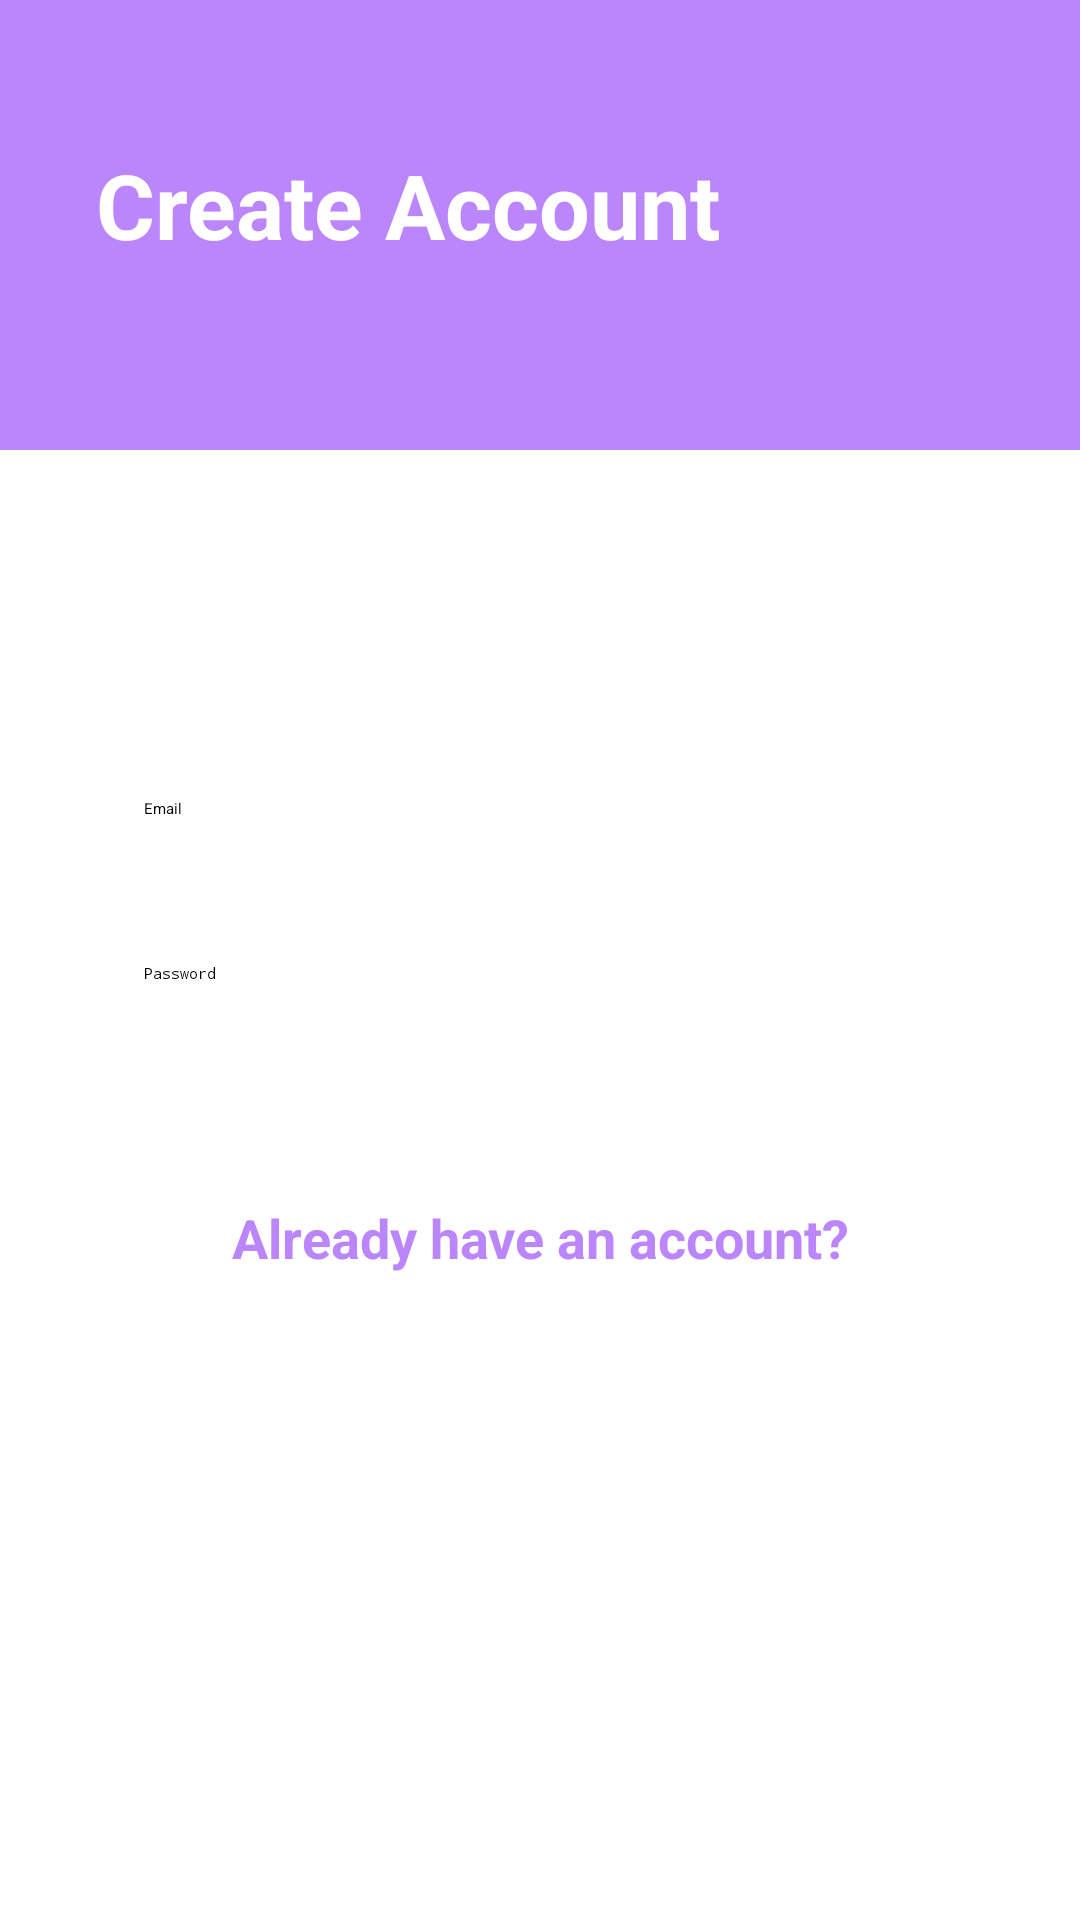

Write the Android layout XML for this screen, with the resource values it uses.
<!-- AndroidManifest.xml: application theme Theme.Monarch -->
<!-- res/layout/activity_register_account.xml -->
<?xml version="1.0" encoding="utf-8"?>
<androidx.constraintlayout.widget.ConstraintLayout xmlns:android="http://schemas.android.com/apk/res/android"
    xmlns:app="http://schemas.android.com/apk/res-auto"
    xmlns:tools="http://schemas.android.com/tools"
    android:layout_width="match_parent"
    android:layout_height="match_parent">

    <View
        android:id="@+id/topView"
        android:layout_width="0dp"
        android:layout_height="150dp"
        android:background="@color/color_primary"
        app:layout_constraintEnd_toEndOf="parent"
        app:layout_constraintStart_toStartOf="parent"
        app:layout_constraintTop_toTopOf="parent" />

    <View
        android:id="@+id/view5"
        android:layout_width="0dp"
        android:layout_height="100dp"
        app:layout_constraintEnd_toEndOf="parent"
        app:layout_constraintStart_toStartOf="parent"
        app:layout_constraintTop_toBottomOf="@+id/topView" />

    <ImageView
        android:id="@+id/imageView5"
        android:layout_width="wrap_content"
        android:layout_height="wrap_content"
        android:layout_marginTop="32dp"
        android:layout_marginEnd="16dp"
        app:layout_constraintEnd_toEndOf="parent"
        app:layout_constraintTop_toTopOf="parent"
        app:srcCompat="@drawable/ic_person"></ImageView>

    <TextView
        android:id="@+id/topText"
        android:layout_width="0dp"
        android:layout_height="wrap_content"
        android:layout_marginStart="32dp"
        android:layout_marginTop="48dp"
        android:text="Create Account"
        android:textColor="@android:color/white"
        android:textSize="30sp"
        android:textStyle="bold"
        app:layout_constraintEnd_toStartOf="@+id/imageView5"
        app:layout_constraintHorizontal_bias="0.0"
        app:layout_constraintStart_toStartOf="@+id/topView"
        app:layout_constraintTop_toTopOf="parent" />

    <EditText
        android:id="@+id/register_email_edit_text"
        android:layout_width="0dp"
        android:layout_height="wrap_content"
        android:layout_marginStart="32dp"
        android:layout_marginEnd="32dp"
        android:drawableStart="@drawable/ic_email"
        android:drawablePadding="16dp"
        android:ems="10"
        android:hint="Email"
        android:inputType="textEmailAddress"
        android:padding="16dp"
        app:layout_constraintEnd_toEndOf="parent"
        app:layout_constraintStart_toStartOf="parent"
        app:layout_constraintTop_toBottomOf="@+id/view5"
        />

    <EditText
        android:id="@+id/register_password_edit_text"
        android:layout_width="0dp"
        android:layout_height="wrap_content"
        android:layout_marginStart="32dp"
        android:layout_marginTop="16dp"
        android:layout_marginEnd="32dp"
        android:drawableStart="@drawable/ic_lock"
        android:drawablePadding="16dp"
        android:ems="10"
        android:hint="Password"
        android:inputType="textPassword"
        android:padding="16dp"
        app:layout_constraintEnd_toEndOf="parent"
        app:layout_constraintStart_toStartOf="parent"
        app:layout_constraintTop_toBottomOf="@+id/register_email_edit_text" />

    <Button
        android:id="@+id/register_button"
        android:layout_width="0dp"
        android:layout_height="wrap_content"
        android:layout_marginStart="32dp"
        android:layout_marginTop="16dp"
        android:layout_marginEnd="32dp"
        android:text="Register"
        android:textColor="@android:color/white"
        android:textSize="18sp"
        android:textStyle="bold"
        app:layout_constraintEnd_toEndOf="parent"
        app:layout_constraintStart_toStartOf="parent"
        app:layout_constraintTop_toBottomOf="@+id/register_password_edit_text" />

    <TextView
        android:id="@+id/go_to_sign_in_button"
        android:layout_width="wrap_content"
        android:layout_height="wrap_content"
        android:layout_marginStart="32dp"
        android:layout_marginTop="16dp"
        android:layout_marginEnd="32dp"
        android:text="Already have an account?"
        android:textColor="@color/color_primary"
        android:textSize="18sp"
        android:textStyle="bold"
        app:layout_constraintEnd_toEndOf="parent"
        app:layout_constraintStart_toStartOf="parent"
        app:layout_constraintTop_toBottomOf="@+id/register_button" />

</androidx.constraintlayout.widget.ConstraintLayout>
<!-- resources referenced by this layout -->
<resources>
  <color name="color_primary">#FFBB86FC</color>
</resources>
